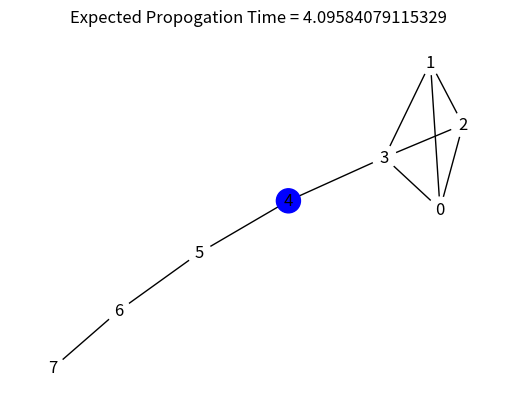

Recreate this plot in Python.
import matplotlib.pyplot as plt
import networkx as nx
import numpy as np
import sympy as sp
from math import comb
from tqdm import tqdm
import time

n=8 #Size of the graph. Many functions depend on this.
targetGraph = nx.lollipop_graph(4,n-4) #graph is created here.
zeroForcingSetSize = 1 #size of the zero forcing set

def extract(lst):
    return [item[0] for item in lst]

def d2b(i): #Function to return the string of the binary representation of an integer with n digits. 
    binaryString = str(bin(i))[2:]
    while(len(binaryString) < n):
        binaryString = "0" + binaryString
    return binaryString

def b2d(bin): #Function to return the decimal represenation of a binary number
    dec = 0
    for i in range(len(bin)):
        dec += int((bin[n-i-1]))*(2**i)
    return dec

def transitionPossible(i,j): #Function to return whether graph i (based on the binary rep. of i) can transition to j
    graphi = d2b(i)
    graphj = d2b(j)
    for k in range(len(graphi)):
        if graphi[k] == "1" and graphj[k] == "0":
            return False
    return True

def differingDigits(i,j): #Given 2 integers, function returns the digits/nodes that need to be forced
    num1Rev = d2b(i)[::-1]
    num2Rev = d2b(j)[::-1]
    output = []
    for i in range(len(num1Rev)):
        if num1Rev[i] != num2Rev[i]:
            output.append(i)
    return output

def sameZeros(i,j): #Given 2 integers,returns the indices of digits that are zero in both
    num1Rev = d2b(i)[::-1]
    num2Rev = d2b(j)[::-1]
    output = []
    for i in range(len(num1Rev)):
        if num1Rev[i] == num2Rev[i] and num1Rev[i] == "0":
            output.append(i)
    return output

def blueNeighbors(graph, node): #Given a node and a graph, returns a list of its neighbors that are blue
    output = []
    for i in graph.neighbors(node):
        if graph.nodes[i]['color'] == 'blue':
            output.append(i)
    return output

def numBlueNeighbors(graph): #Given a graph, returns an array of how many blue neighbors each node has
    output = []
    for i in range(n):
        output.append(len(blueNeighbors(graph, i)))
    return output

def forcedProb(graph, node, numBlueNeighbors):
    temp = 1
    for i in blueNeighbors(graph, node):
        deg = graph.degree[i]
        numBlueNeighborsi = numBlueNeighbors[i]
        iforcesnodeprob = (numBlueNeighborsi+1)/deg
        idoesntforcenodeprob = 1 - iforcesnodeprob
        temp *= idoesntforcenodeprob
    return (1-temp)

def numswithbitcount(max, ones):
    nums = []
    for i in range(max):
        if d2b(i).count("1") == ones:
            nums.append(i)
    return nums

def print_graph(graph):
    nx.draw(graph)
    plt.show()

def graph_gen(targetGraph):
    start = time.process_time()
    numGraphs = 2**n
    graphs = [None]*(numGraphs)
    for i in range(numGraphs):
        binaryString = d2b(i)
        graph = targetGraph.copy()
        for j in range(n):
            if binaryString[n-j-1] == "1":
                graph.nodes[j]['color'] = "blue"
            else:
                graph.nodes[j]['color'] = "white"
        graphs[i] = graph
    print("Time needed for graph creation = " + str(time.process_time() - start) + " seconds")
    return graphs

def tm_generation(graphs):
    tm = np.zeros([2**n,2**n])
    #The states of the transition matrix is stored as follows - the nth node being blue refers to a 1 in the nth digit of the binary expression of the state.

    for i in range(2**n): #Computing the transition rate matrix
        for j in range(2**n):
            stateigraph = graphs[i]
            numBlueNeighborsi = numBlueNeighbors(stateigraph)
            transitionCalculated = False
            while transitionCalculated == False:
                if transitionPossible(i,j) == False:
                    tm[i][j] = 0
                    transitionCalculated = True
                else:  
                    tm[i][j] = 1
                    for k in differingDigits(i, j): #all differing digits must go from 0 to 1, otherwise transition impossible. First consdiering probabilities of vertices being forced
                        tm[i][j] *= forcedProb(stateigraph, k, numBlueNeighborsi)
                    for m in sameZeros(i,j): #all 0s that stay as 0s must not have been forced!)
                        tm[i][j] *= (1-forcedProb(stateigraph, m, numBlueNeighborsi))
                    transitionCalculated = True
    tm[2**n-1][2**n-1] = 1
    print("Transition Matrix Generation Complete")
    return tm

"""
#sanity check
rowSums = np.zeros(2**n)
for i in range(2**n):
    sum = 0
    for j in range(2**n):
        sum += tm[i][j]
    rowSums[i] = sum
print(rowSums)
"""

def propogation_time_solver(tm):
    #Solving the system of equations to find expected number of steps until absorption
    start = time.process_time()
    mus = sp.symbols('mu0:%d'%2**n)
    a = sp.Matrix(tm)
    eqns = []
    for i in range(2**n):
        if i != (2**n-1):
            eqns.append(a.row(i).dot(mus) + 1 - (mus[i])) 
        else:
            eqns.append(a.row(i).dot(mus))
    ans = list(sp.linsolve(eqns[-(2**n-1):], mus[-(2**n-1):])) #Has no value for the empty starting set
    print("Time needed for finding expected propogation time = " + str(time.process_time() - start) + " seconds")
    return ans

#generating arrays for zero forcing sets by size of intial set

def optimal_zfs_by_size(ptimes, size):
    solutions = []
    indices = numswithbitcount(2**n,size)
    min = ptimes[indices[0]]
    for i in indices:
        if ptimes[i] < min:
            min = ptimes[i]
    for i in indices:
        if ptimes[i] == min:
            solutions.append((i, min))
    return solutions #returns list with two elements. first element contains all zfs that achieve the min time, second elment is the min time

def print_zfs(num):
    color_map = []
    for i in range(n):
        if graphs[num].nodes[i]['color'] == 'blue':
            color_map.append('blue')
        else: 
            color_map.append('white')      
    plt.title("Expected Propogation Time = " + str(transitionTimesFixed[num]))
    nx.draw(targetGraph, node_color=color_map, with_labels=True)
    plt.show()

def save_zfs(num, title):
    color_map = []
    for i in range(n):
        if graphs[num].nodes[i]['color'] == 'blue':
            color_map.append('blue')
        else: 
            color_map.append('white')  
    plt.figure()    
    plt.title("Expected Propogation Time = " + str(transitionTimesFixed[num]))
    nx.draw(targetGraph, node_color=color_map, with_labels=True)
    plt.savefig(title)
                
graphs = graph_gen(targetGraph)
transitionMatrix = tm_generation(graphs)
emptyZeroForcingSetVal = tuple("0")
transitionTimesFixed = emptyZeroForcingSetVal + (propogation_time_solver(transitionMatrix)[0])
optimalSol = optimal_zfs_by_size(transitionTimesFixed, zeroForcingSetSize)
print_zfs((optimalSol[0])[0])
